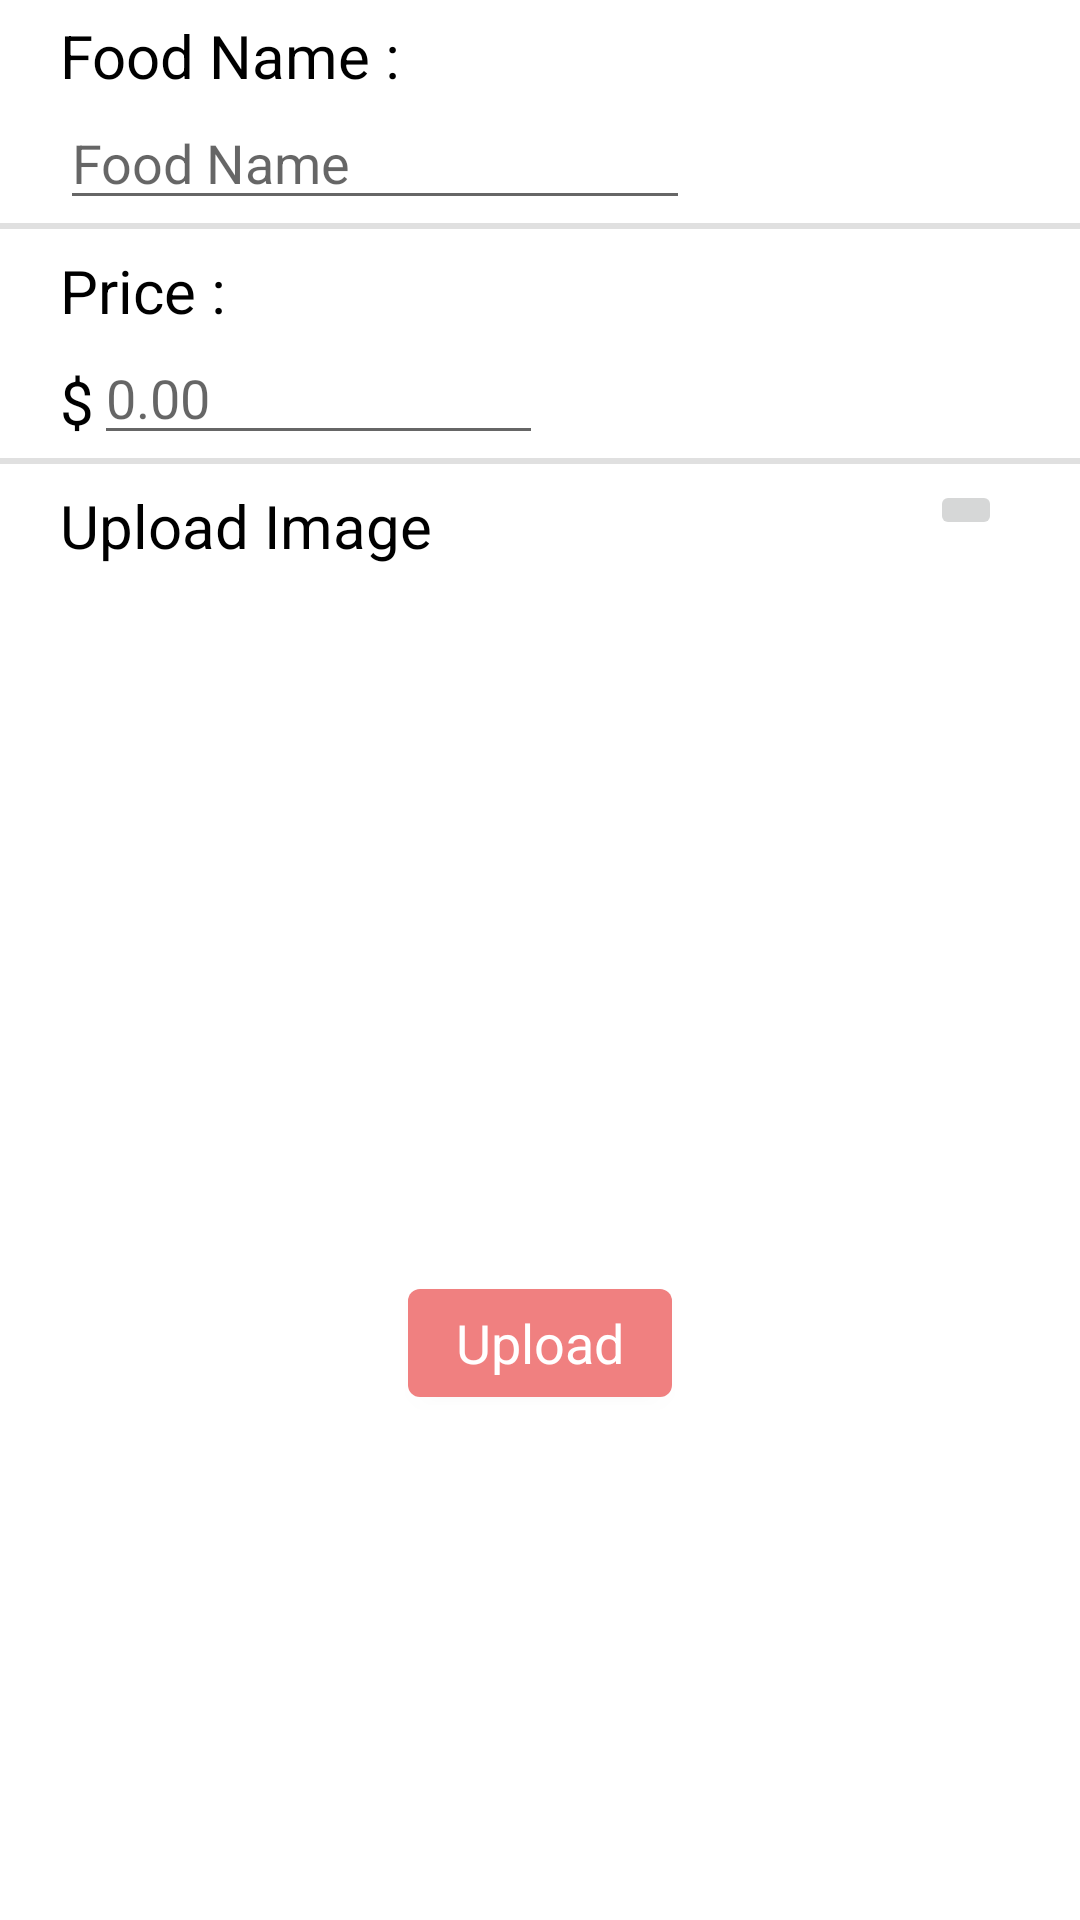

Layout XML and referenced resources for this Android screen:
<!-- AndroidManifest.xml: application theme Theme.FoodGram -->
<!-- res/layout/fragment_menu.xml -->
<?xml version="1.0" encoding="utf-8"?>
<RelativeLayout xmlns:android="http://schemas.android.com/apk/res/android"
    xmlns:app="http://schemas.android.com/apk/res-auto"
    xmlns:tools="http://schemas.android.com/tools"
    android:layout_width="match_parent"
    android:layout_height="match_parent"
    android:layout_margin="16dp"
    tools:context=".fragments.MenuFragment">


    <EditText
        android:id="@+id/etFoodName"
        android:layout_width="wrap_content"
        android:layout_height="wrap_content"
        android:layout_below="@+id/textView4"
        android:layout_alignParentStart="false"
        android:layout_marginStart="20dp"
        android:layout_marginTop="0dp"
        android:ems="10"
        android:hint="Food Name"
        android:inputType="textPersonName" />

    <EditText
        android:id="@+id/etPrice"
        android:layout_width="wrap_content"
        android:layout_height="wrap_content"
        android:layout_below="@+id/textView5"
        android:layout_alignParentEnd="true"
        android:layout_marginStart="0dp"
        android:layout_marginTop="0dp"
        android:layout_marginEnd="179dp"
        android:layout_toEndOf="@+id/textView7"
        android:ems="10"
        android:hint="0.00"
        android:inputType="textPersonName" />

    <TextView
        android:id="@+id/textView4"
        android:layout_width="wrap_content"
        android:layout_height="wrap_content"
        android:layout_alignParentStart="true"
        android:layout_alignParentTop="true"
        android:layout_marginStart="20dp"
        android:layout_marginTop="5dp"
        android:text="Food Name :"
        android:textColor="#000000"
        android:textSize="20sp" />

    <View
        android:id="@+id/divider1"
        android:layout_width="match_parent"
        android:layout_height="2dp"
        android:layout_below="@+id/etFoodName"
        android:layout_marginTop="1dp"
        android:background="?android:attr/listDivider"></View>

    <TextView
        android:id="@+id/textView5"
        android:layout_width="wrap_content"
        android:layout_height="wrap_content"
        android:layout_below="@+id/etFoodName"
        android:layout_alignParentStart="true"
        android:layout_marginStart="20dp"
        android:layout_marginTop="10dp"
        android:text="Price :"
        android:textColor="#000000"
        android:textSize="20sp" />

    <ImageButton
        android:id="@+id/ibTakePhoto"
        android:layout_width="wrap_content"
        android:layout_height="wrap_content"
        android:layout_alignParentTop="true"
        android:layout_marginStart="166dp"
        android:layout_marginTop="160dp"
        android:layout_toEndOf="@+id/textView6"
        android:src="@drawable/ic_baseline_add_a_photo_24" />

    <ImageButton
        android:id="@+id/ibSelectPhoto"
        android:layout_width="wrap_content"
        android:layout_height="wrap_content"
        android:layout_alignParentTop="true"
        android:layout_alignParentEnd="true"
        android:layout_marginTop="160dp"
        android:layout_marginEnd="20dp"
        android:src="@drawable/ic_baseline_image_search_24"
        android:visibility="invisible" />

    <View
        android:id="@+id/divider2"
        android:layout_width="match_parent"
        android:layout_height="2dp"
        android:layout_below="@+id/etPrice"
        android:layout_marginTop="1dp"
        android:background="?android:attr/listDivider"></View>

    <TextView
        android:id="@+id/textView6"
        android:layout_width="wrap_content"
        android:layout_height="wrap_content"
        android:layout_below="@+id/etPrice"
        android:layout_alignParentStart="true"
        android:layout_marginStart="20dp"
        android:layout_marginTop="10dp"
        android:text="Upload Image"
        android:textColor="#000000"
        android:textSize="20sp" />

    <ImageView
        android:id="@+id/ivFoodImage"
        android:layout_width="match_parent"
        android:layout_height="220dp"
        android:layout_below="@+id/textView6"
        android:layout_alignParentStart="true"
        android:layout_marginTop="5dp"
        tools:src="@tools:sample/avatars" />

    <Button
        android:id="@+id/bnMenuUpload"
        android:layout_width="wrap_content"
        android:layout_height="wrap_content"
        android:layout_below="@+id/ivFoodImage"
        android:layout_centerHorizontal="true"
        android:layout_marginTop="10dp"
        android:text="Upload"
        android:textAppearance="@style/TextAppearance.AppCompat.Medium" />

    <ProgressBar
        android:id="@+id/pbLoading"
        android:layout_width="wrap_content"
        android:layout_height="wrap_content"
        android:layout_below="@+id/bnMenuUpload"
        android:layout_centerHorizontal="true"
        android:layout_marginStart="165dp"
        android:layout_marginTop="5dp"
        android:visibility="invisible" />

    <TextView
        android:id="@+id/textView7"
        android:layout_width="wrap_content"
        android:layout_height="wrap_content"
        android:layout_below="@+id/textView5"
        android:layout_alignParentStart="true"
        android:layout_marginStart="20dp"
        android:layout_marginTop="10dp"
        android:text="$"
        android:textColor="#000000"
        android:textSize="20sp" />

    <TextView
        android:id="@+id/tvMenuMsg"
        android:layout_width="wrap_content"
        android:layout_height="wrap_content"
        android:layout_below="@+id/bnMenuUpload"
        android:layout_centerHorizontal="true"
        android:layout_marginTop="20dp"
        android:text="Upload Successful!"
        android:textColor="#6E48FA"
        android:textSize="20sp"
        android:visibility="invisible" />

</RelativeLayout>
<!-- resources referenced by this layout -->
<resources>
  <style name="Theme.FoodGram" parent="Theme.MaterialComponents.DayNight.DarkActionBar">
          
          <item name="colorPrimary">@color/light_coral</item>
          <item name="colorPrimaryVariant">@color/black</item>
          <item name="colorOnPrimary">@color/white</item>
          
          <item name="colorSecondary">@color/teal_200</item>
          <item name="colorSecondaryVariant">@color/teal_700</item>
          <item name="colorOnSecondary">@color/black</item>
          
          <item name="android:statusBarColor" tools:targetApi="l">?attr/colorPrimaryVariant</item>
          
      </style>
  <color name="light_coral">#F08080</color>
  <color name="black">#FF000000</color>
  <color name="white">#FFFFFFFF</color>
  <color name="teal_200">#FF03DAC5</color>
  <color name="teal_700">#FF018786</color>
</resources>
